Labelled photos from "Dataset", an image-classification folder in daffakurnia11/Coffee-Beans-Roast-Level-Classification. The possible labels are: dark roast, green, light roast, medium roast.

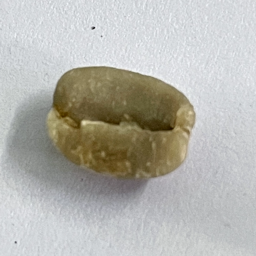
Label: green

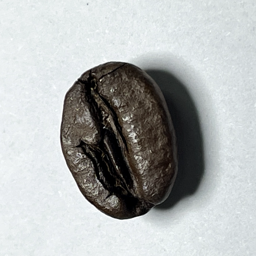
Label: dark roast

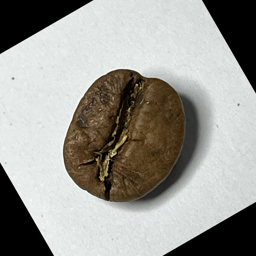
Label: medium roast

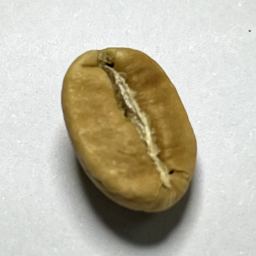
Label: light roast

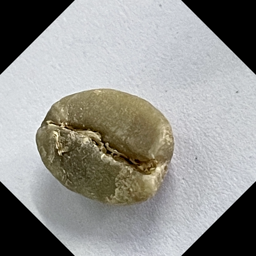
Label: green

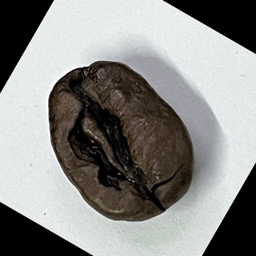
Label: dark roast
